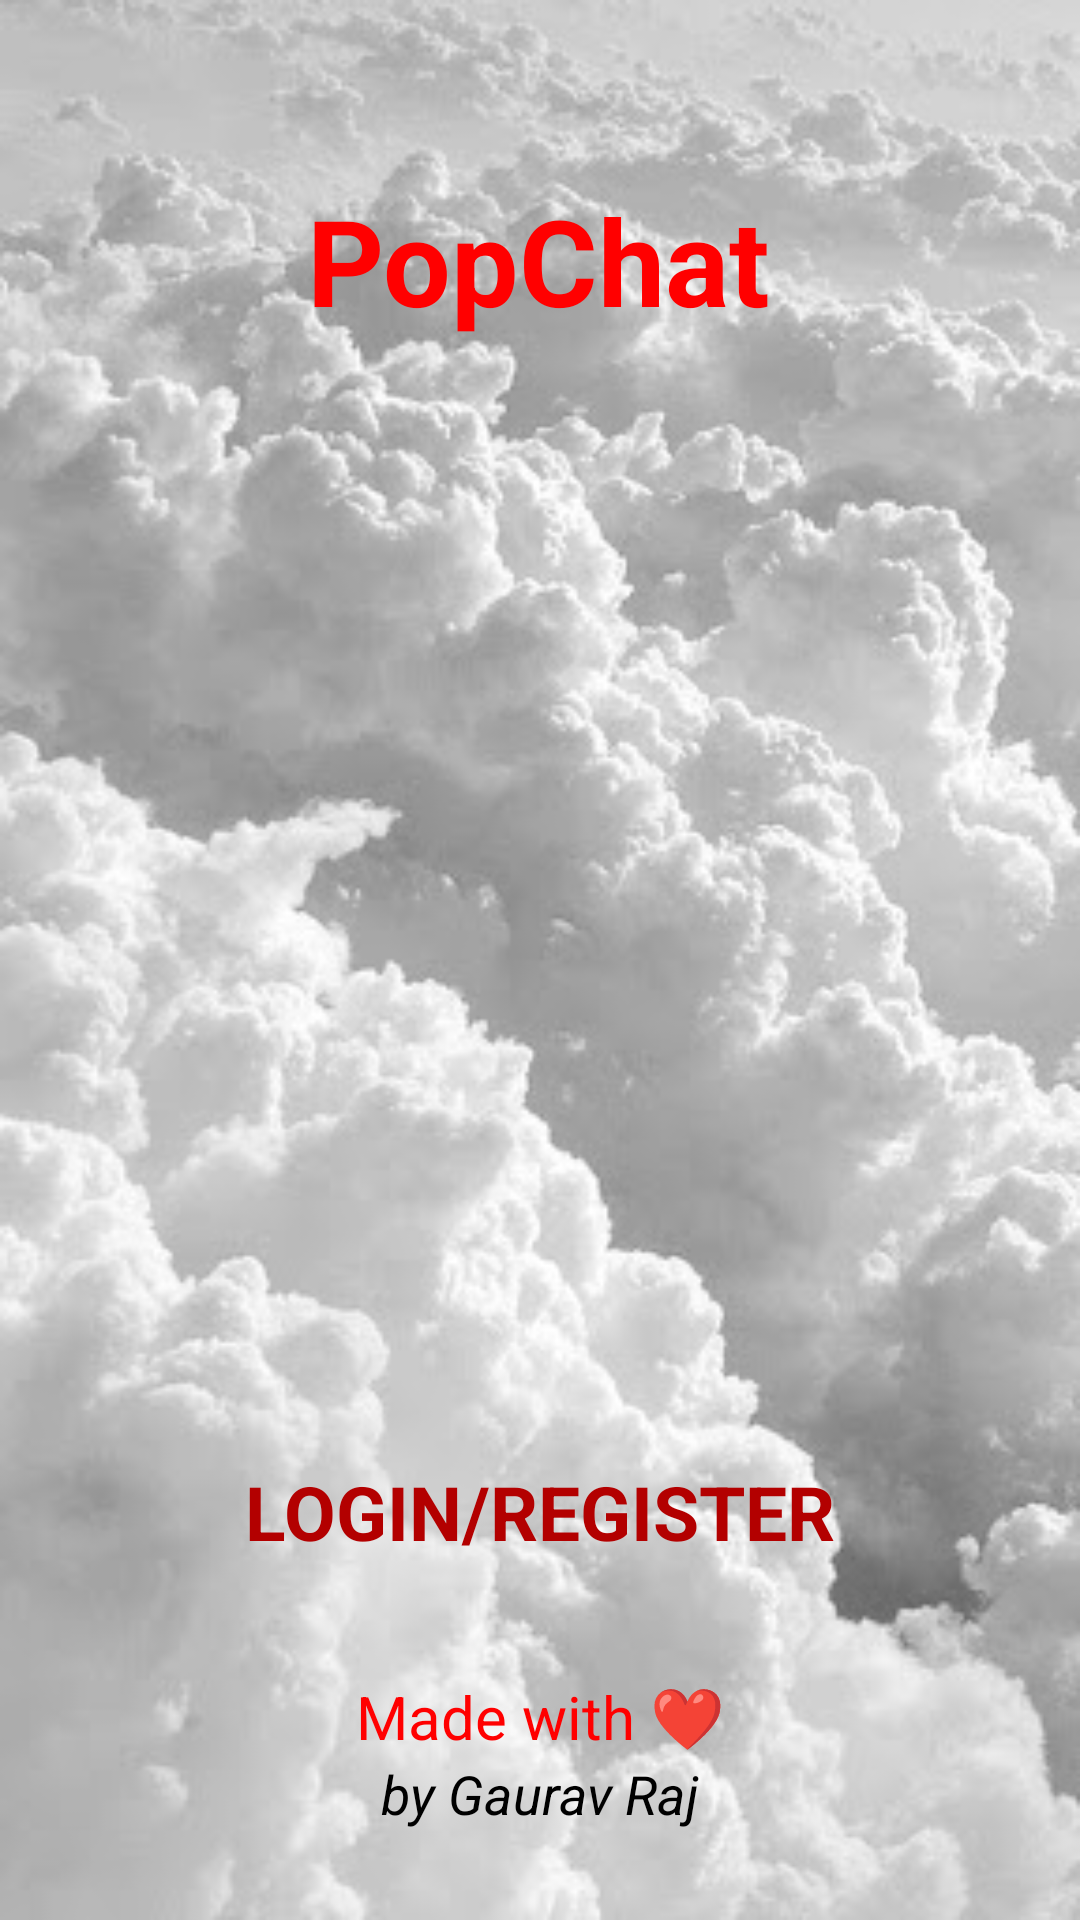

The Android layout XML behind this screen, and the referenced resources:
<!-- AndroidManifest.xml: application theme AppTheme -->
<!-- res/layout/activity_login_register.xml -->
<?xml version="1.0" encoding="utf-8"?>
<androidx.constraintlayout.widget.ConstraintLayout xmlns:android="http://schemas.android.com/apk/res/android"
    xmlns:app="http://schemas.android.com/apk/res-auto"
    xmlns:tools="http://schemas.android.com/tools"
    android:layout_width="match_parent"
    android:layout_height="match_parent"
    android:background="@drawable/greybg"
    tools:context=".LoginRegisterActivity">

    <ImageView
        android:id="@+id/imageView"
        android:layout_width="0dp"
        android:layout_height="314dp"
        android:layout_marginTop="24dp"
        app:layout_constraintEnd_toEndOf="parent"
        app:layout_constraintHorizontal_bias="0.0"
        app:layout_constraintStart_toStartOf="parent"
        app:layout_constraintTop_toBottomOf="@+id/textView"
        app:srcCompat="@drawable/pop_logo" />

    <TextView
        android:id="@+id/textView"
        android:layout_width="wrap_content"
        android:layout_height="wrap_content"
        android:layout_marginTop="60dp"
        android:text="PopChat"
        android:textColor="@color/colorPrimary"
        android:textSize="40sp"
        android:textStyle="bold"
        app:layout_constraintEnd_toEndOf="parent"
        app:layout_constraintHorizontal_bias="0.498"
        app:layout_constraintStart_toStartOf="parent"
        app:layout_constraintTop_toTopOf="parent" />

    <TextView
        android:id="@+id/tv_login_register"
        style="@android:style/Widget.TextView.PopupMenu"
        android:layout_width="wrap_content"
        android:layout_height="wrap_content"
        android:layout_marginBottom="30dp"
        android:onClick="handleLoginRegister"
        android:padding="8dp"
        android:text="LOGIN/REGISTER"
        android:textColor="@color/colorPrimaryDark"
        android:textSize="25sp"
        android:textStyle="bold"
        app:layout_constraintBottom_toTopOf="@+id/textView3"
        app:layout_constraintEnd_toEndOf="parent"
        app:layout_constraintStart_toStartOf="parent" />

    <TextView
        android:id="@+id/textView3"
        android:layout_width="wrap_content"
        android:layout_height="wrap_content"
        android:text="Made with ❤"
        android:textSize="20sp"
        android:textColor="@color/colorPrimary"
        app:layout_constraintBottom_toTopOf="@+id/tv_github_profile_link"
        app:layout_constraintEnd_toEndOf="parent"
        app:layout_constraintStart_toStartOf="parent" />

    <TextView
        android:id="@+id/tv_github_profile_link"
        android:layout_width="wrap_content"
        android:layout_height="wrap_content"
        android:layout_marginBottom="30dp"
        android:text="by Gaurav Raj"
        android:textColor="@color/black"
        android:textSize="18sp"
        android:textStyle="italic"
        app:layout_constraintBottom_toBottomOf="parent"
        app:layout_constraintEnd_toEndOf="parent"
        app:layout_constraintStart_toStartOf="parent" />


</androidx.constraintlayout.widget.ConstraintLayout>
<!-- resources referenced by this layout -->
<resources>
  <color name="black">#000000</color>
  <color name="colorPrimary">#ff0000</color>
  <color name="colorPrimaryDark">#B30000</color>
  <!-- drawable greybg: jpg bitmap (drawable, 30359 bytes) -->
  <style name="AppTheme" parent="Theme.AppCompat.Light.NoActionBar">
          
          <item name="colorPrimary">@color/colorPrimary</item>
          <item name="colorPrimaryDark">@color/colorPrimaryDark</item>
          <item name="colorAccent">@color/colorAccent</item>
      </style>
  <color name="colorAccent">#e6e6e6</color>
</resources>
